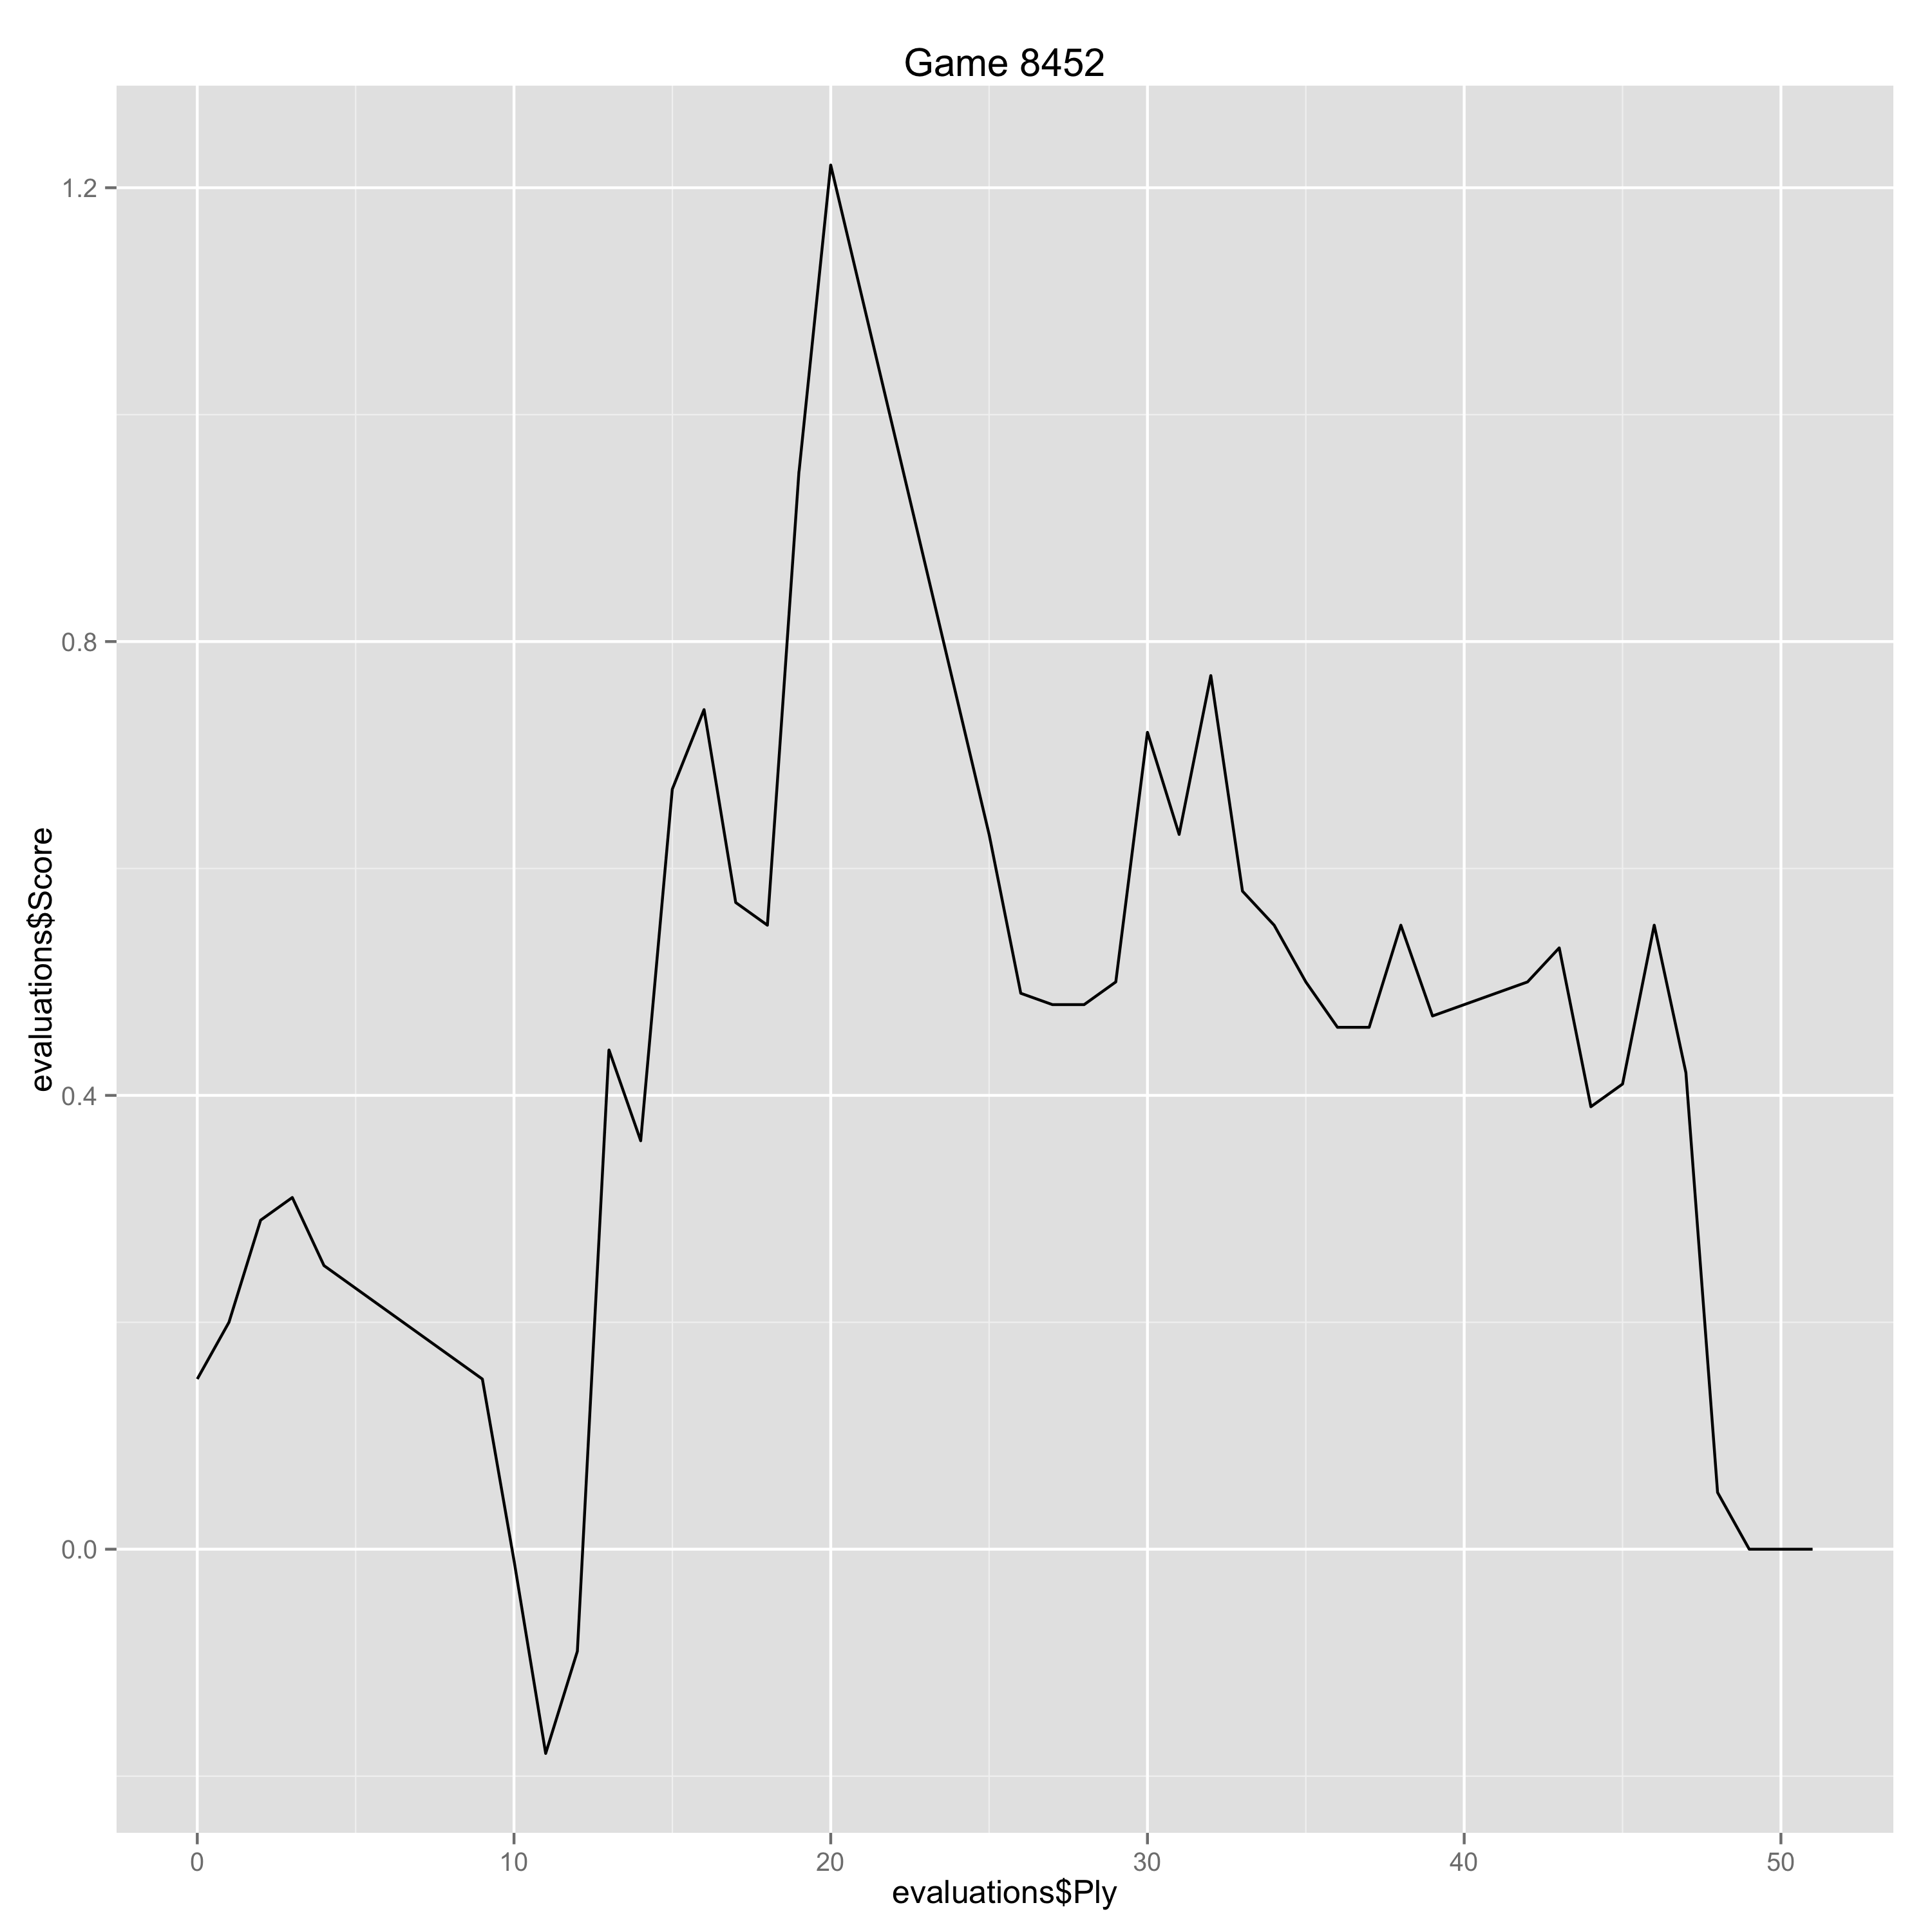

The data file committed next to this chart (first rows):
Ply, Move, White, Black, Score, Eval, Comment
0, [1], d4, , 0.15, 0.15, 
1, [1], , d5, 0.2, -0.05, 
2, [2], c4, , 0.29, 0.09, 
3, [2], , c6, 0.31, -0.02, 
4, [3], Nf3, , 0.25, -0.06, 
9, [5], , Bf5, 0.15, 0.1, 
10, [6], Ne5, , -0.01, -0.16, 
11, [6], , e6, -0.18, 0.17, 
12, [7], f3, , -0.09, 0.09, 
13, [7], , c5, 0.44, -0.53, 
14, [8], e4, , 0.36, -0.08, 
15, [8], , cxd4, 0.67, -0.31, 
16, [9], exf5, , 0.74, 0.07, 
17, [9], , Bb4, 0.57, 0.17, 
18, [10], Bxc4, , 0.55, -0.02, 
19, [10], , dxc3, 0.95, -0.4, 
20, [11], Qxd8+, , 1.22, 0.27, 
25, [13], , Ke7, 0.63, 0.59, 
26, [14], Rfb1, , 0.49, -0.14, 
27, [14], , a5, 0.48, 0.01, 
28, [15], Ba3, , 0.48, 0.0, 
29, [15], , Na6, 0.5, -0.02, 
30, [16], Bxa6, , 0.72, 0.22, 
31, [16], , Rxa6, 0.63, 0.09, 
32, [17], Rxb4, , 0.77, 0.14, 
33, [17], , axb4, 0.58, 0.19, 
34, [18], Bxb4+, , 0.55, -0.03, 
35, [18], , Ke8, 0.5, 0.05, 
36, [19], Rc1, , 0.46, -0.04, 
37, [19], , Ra8, 0.46, 0.0, 
38, [20], Rc7, , 0.55, 0.09, 
39, [20], , Nd5, 0.47, 0.08, 
40, [21], Rxb7, , 0.48, 0.01, 
41, [21], , Nxb4, 0.49, -0.01, 
42, [22], Nxf7, , 0.5, 0.01, 
43, [22], , exf5, 0.53, -0.03, 
44, [23], Nxh8, , 0.39, -0.14, 
45, [23], , Rxa4, 0.41, -0.02, 
46, [24], Rxg7, , 0.55, 0.14, 
47, [24], , Kf8, 0.42, 0.13, 
48, [25], Rxh7, , 0.05, -0.37, 
49, [25], , Kg8, 0.0, 0.05, 
50, [26], Rh4, , 0.0, 0.0, 
51, [26], , Kg7, 0.0, 0.0, 
